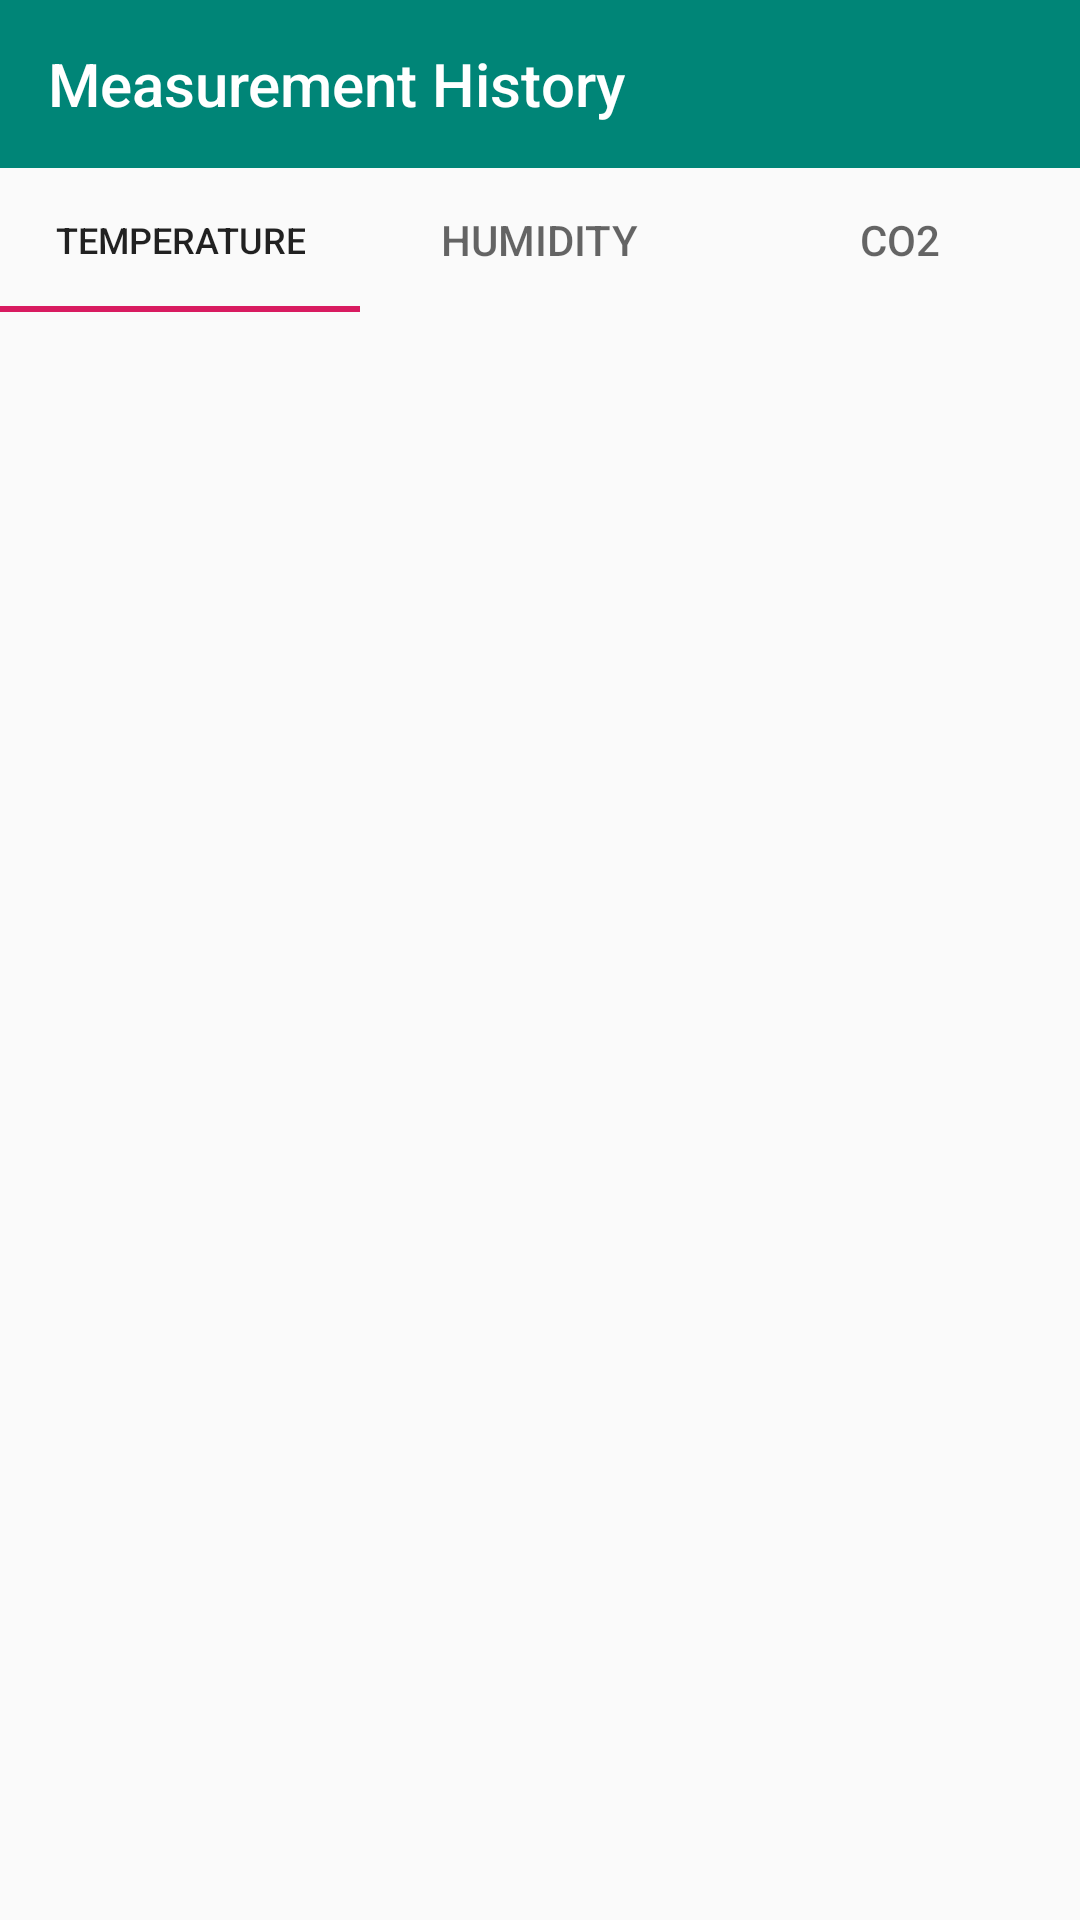

Android layout source for this screen:
<!-- AndroidManifest.xml: application theme AppTheme -->
<!-- res/layout/activity_measurement_history.xml -->
<?xml version="1.0" encoding="utf-8"?>
<LinearLayout
    xmlns:android="http://schemas.android.com/apk/res/android"
    xmlns:app="http://schemas.android.com/apk/res-auto"
    xmlns:tools="http://schemas.android.com/tools"
    android:layout_width="match_parent"
    android:layout_height="match_parent"
    android:fitsSystemWindows="true"
    android:orientation="vertical"
    android:weightSum="3" >

    <androidx.appcompat.widget.Toolbar
        android:id="@+id/toolbar"
        android:layout_width="match_parent"
        android:layout_height="wrap_content"
        android:background="@color/colorPrimary"
        android:minHeight="?attr/actionBarSize"
        app:layout_constraintEnd_toEndOf="parent"
        app:layout_constraintStart_toStartOf="parent"
        app:layout_constraintTop_toTopOf="parent"
        app:title="Measurement History"
        app:subtitleTextColor="#FFFFFF"
        app:titleTextColor="#FFFFFF"
        android:theme="@style/ToolbarTheme">
    </androidx.appcompat.widget.Toolbar>

    <com.google.android.material.tabs.TabLayout
        android:id="@+id/measurementSelectTabLayout"
        android:layout_width="match_parent"
        android:layout_height="wrap_content"
        app:tabMaxWidth="0dp"
        app:tabGravity="fill"
        app:tabMode="fixed">

        <com.google.android.material.tabs.TabItem
            android:layout_width="match_parent"
            android:layout_height="wrap_content"
            android:text="@string/title_temperature" />

        <com.google.android.material.tabs.TabItem
            android:layout_width="match_parent"
            android:layout_height="wrap_content"
            android:text="@string/title_humidity"/>

        <com.google.android.material.tabs.TabItem
            android:layout_width="match_parent"
            android:layout_height="wrap_content"
            android:text="@string/title_co2" />

    </com.google.android.material.tabs.TabLayout>

    <androidx.viewpager.widget.ViewPager
        android:id="@+id/measurementHistoryViewPager"
        android:layout_width="match_parent"
        android:layout_height="wrap_content">

    </androidx.viewpager.widget.ViewPager>

</LinearLayout>
<!-- resources referenced by this layout -->
<resources>
  <color name="colorPrimary">#008577</color>
  <string name="title_co2">Co2</string>
  <string name="title_humidity">Humidity</string>
  <string name="title_temperature">Temperature</string>
  <style name="ToolbarTheme" parent="@style/ThemeOverlay.AppCompat.ActionBar">
          
          <item name="colorControlNormal">@color/white</item>
      </style>
  <style name="AppTheme" parent="Theme.AppCompat.Light.NoActionBar">
          
          <item name="colorPrimary">@color/colorPrimary</item>
          <item name="colorPrimaryDark">@color/colorPrimaryDark</item>
          <item name="colorAccent">@color/colorAccent</item>
          <item name="android:actionOverflowButtonStyle">@style/MyActionButtonOverflow</item>
      </style>
  <color name="white">#FFFFFF</color>
  <color name="colorPrimaryDark">#00574B</color>
  <color name="colorAccent">#D81B60</color>
  <style name="MyActionButtonOverflow" parent="android:style/Widget.Holo.Light.ActionButton.Overflow">
          <item name="android:src">@drawable/icon_settings</item>
          <item name="android:background">?android:attr/actionBarItemBackground</item>
          <item name="android:contentDescription">""</item>
      </style>
  <!-- drawable icon_settings: png bitmap (drawable, 5947 bytes) -->
</resources>
